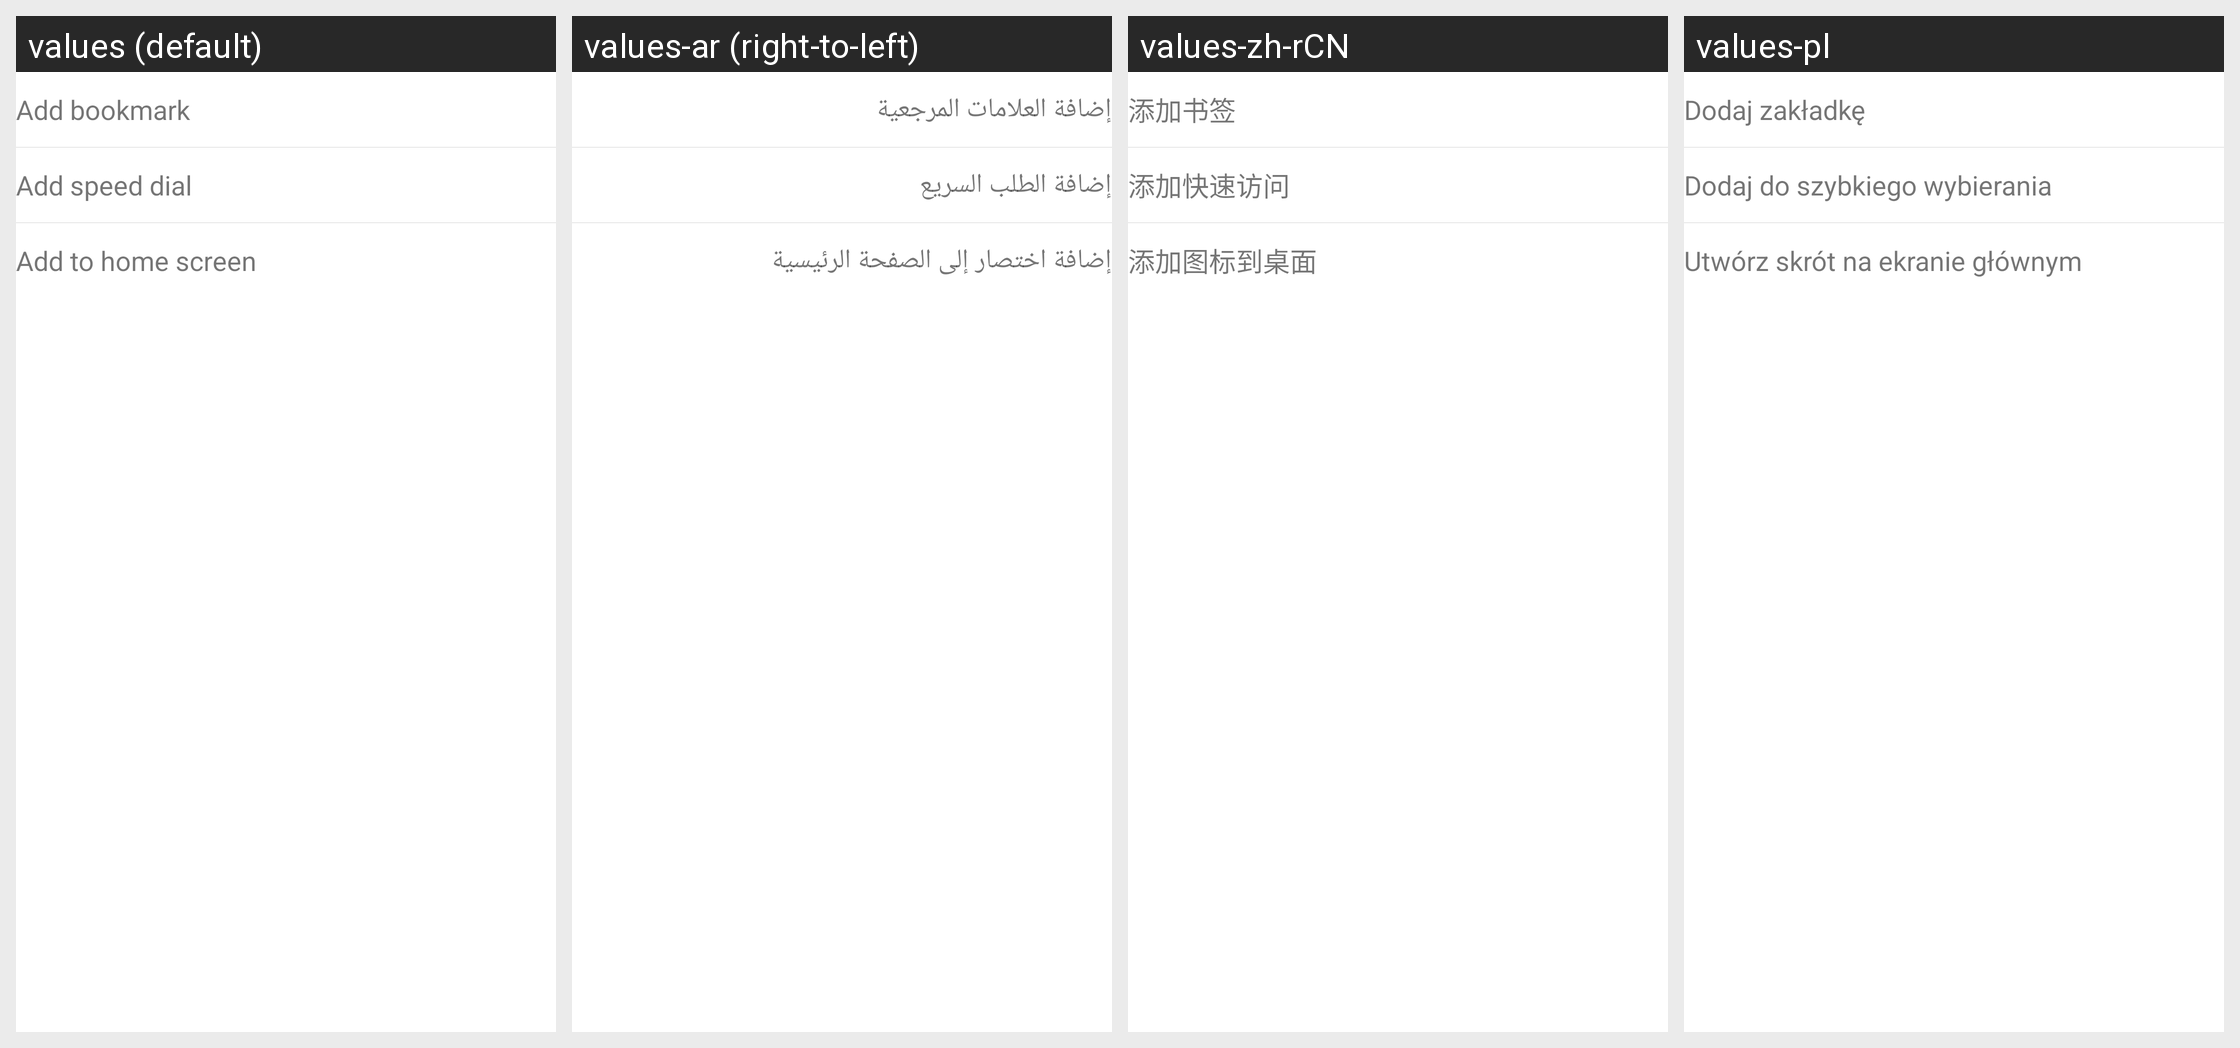

The Android screen above is rendered under several locales of the same app. Produce the string resources it draws, with the default and per-locale values.
Android screen res/layout/url_options.xml rendered under 4 locales, left to right: values (default), values-ar (right-to-left), values-zh-rCN, values-pl. Device: Nexus 5 (rendered at 1080×1920; each locale shown at half size, 540×960, under a caption strip naming it); theme Theme.MaterialComponents.DayNight.NoActionBar.
Other locales in the repository, not shown: values-cs, values-da, values-de, values-el, values-en, values-es, values-fa, values-fr, values-hi, values-hu, values-in, values-it, values-ja, values-ko, values-ms, values-nl, values-pt, values-ru, values-th, values-tr, values-vi, values-zh, values-zh-rTW.
Strings drawn on this screen, with the default value and each locale's value (text and hints the layout hard-codes, and strings that could not be matched under every locale, appear in the picture but are not listed):

option_add_bookmark
  values: Add bookmark
  values-ar: إضافة العلامات المرجعية
  values-zh-rCN: 添加书签
  values-pl: Dodaj zakładkę

option_add_speeddial
  values: Add speed dial
  values-ar: إضافة الطلب السريع
  values-zh-rCN: 添加快速访问
  values-pl: Dodaj do szybkiego wybierania

option_pin_to_desktop
  values: Add to home screen
  values-ar: إضافة اختصار إلى الصفحة الرئيسية
  values-zh-rCN: 添加图标到桌面
  values-pl: Utwórz skrót na ekranie głównym
